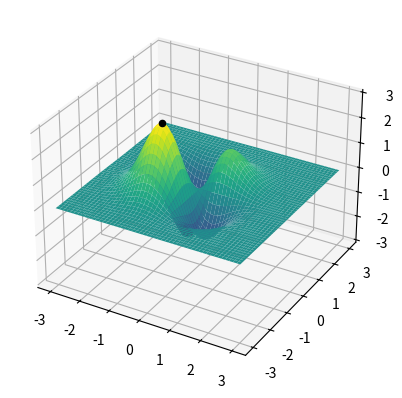

Python code for this plot:
import random
import numpy as np
from typing import Callable
import matplotlib.pyplot as plt
import logging
import datetime
import os


class SGD:
    def __init__(self, x: np.array, y: np.array, gradient_function: Callable, lr: float = 0.05, seed=None,
                 max_epochs=1000,
                 delta=0.0001):
        """
        Initialization of the SGD class, which implements the Stochastic Gradient Descent (SGD) algorithm.

        Args:
            x: array with the x-axis values - data on the X-axis
            y: array with the y-axis values - data on the Y-axis
            gradient_function: function representing the gradient - function representing the gradient
            lr: learning rate - learning rate
            seed: parameter used to make it less-random - random seed (optional)
            max_epochs: maximum number of iterations - maximum number of iterations
            delta: value of step - step size (optional)

        """
        self._logger = logging.getLogger(__name__)
        local_vars = locals()
        self._logger.info("Start the program. Log arguments")
        for var_name, var_value in local_vars.items():
            if var_name != 'self':
                self._logger.info(f"{var_name}: {var_value}")

        self._x = x
        self._y = y
        self._gradient = gradient_function
        self._lr = lr
        self._seed = seed if seed else random.randint(10, 101)
        self._max_epochs = max_epochs
        self._delta = delta

    def set_starting_points(self):
        """
        Selects random starting points for the algorithm.

        Returns:
            Randomly chosen starting points for the algorithm - randomly chosen starting points
        """
        self._logger.info("Choose starting points")
        random.seed(self._seed)
        random_indexes = random.choices(range(0, len(self._x) - 1), k=2)
        x = self._x[random_indexes[0]]
        y = self._y[random_indexes[1]]
        self._logger.info(f"Starting points: ({x},{y})")
        return np.array([x, y]).reshape((2, 1))

    def fit_point(self):
        """
        Conducts the point fitting procedure using the SGD algorithm.

        Returns:
            Fitted Point - fitted point
        """
        current_epoch = 0
        curr_point = self.set_starting_points()
        while current_epoch < self._max_epochs:
            diff = self._lr * self._gradient(curr_point)
            if np.all(np.abs(diff) <= self._delta):
                break
            curr_point += diff
            current_epoch += 1
        self._logger.info(f"Number of iterations: {current_epoch}")
        self._logger.info(f"Calculated points : {curr_point[0]},{curr_point[1]}")
        return curr_point


def gradient(v: np.array) -> np.array:
    """
    Calculates the gradient based on the (2,1) point v.

    Args:
        v: (2,1) array with the x and y - array with x and y values

    Returns:
        Array with the gradient parameters - array with gradient parameters
    """
    dx = (-20 * v[0] ** 2 - 5 * v[0] + 10) * v[1] * np.exp(-v[0] ** 2 - 0.5 * v[0] - v[1] ** 2)
    dy = -10 * v[0] * (2 * v[1] ** 2 - 1) * np.exp(-v[0] ** 2 - 0.5 * v[0] - v[1] ** 2)
    arr = np.array([dx, dy]).reshape((2, 1))
    return arr


def func(x: np.array, y: np.array) -> np.dtype:
    """
    Calculates the function's value based on the x and y arrays.

    Args:
        x: x-values array - array with x values
        y: y-values array - array with y values

    Returns:
        Array with the values of the function - array with function values
    """
    return (10 * x * y) / np.exp(x ** 2 + 0.5 * x + y ** 2)


def display_3d_function(x: np.array, y: np.array, function: Callable, result_point=None) -> None:
    """
    Displays a three-dimensional function plot.

    Args:
        x: x-values array - array with x values
        y: y-values array - array with y values
        function: function to be displayed - function to be displayed on the plot
        result_point: point calculated with the SGD algorithm - point calculated with the SGD algorithm (optional)

    Performs:
        Display function plot with the calculated point - Displays the function plot with the calculated point
    """
    x_arr, y_arr = np.meshgrid(x, y)
    z_arr = function(x_arr, y_arr)
    ax = plt.subplot(projection="3d", computed_zorder=False)
    ax.plot_surface(x_arr, y_arr, z_arr, cmap="viridis", zorder=0)
    if result_point is not None:
        ax.scatter(result_point[0], result_point[1], func(result_point[0], result_point[1]), color="black", zorder=1)
    plt.show()


def set_logging(folder_name: str) -> None:
    """
    Set logger configuration

    Args:
        folder_name: folder with log files


    """
    os.makedirs(folder_name, exist_ok=True)
    logging.basicConfig(filename=f"{folder_name}/app_{datetime.datetime.now():%Y-%m-%d_%H-%M-%S}.log",
                        level=logging.INFO)


def main():
    x = np.arange(-3, 3, 0.01)
    y = np.arange(-3, 3, 0.01)
    lr = 0.05
    max_epochs = 10000
    delta = 0.001
    set_logging("report")
    sgd = SGD(x=x, y=y, gradient_function=gradient, lr=lr, seed=28, max_epochs=max_epochs, delta=delta)
    result_point = sgd.fit_point()
    display_3d_function(x, y, func, result_point)


if __name__ == "__main__":
    main()
